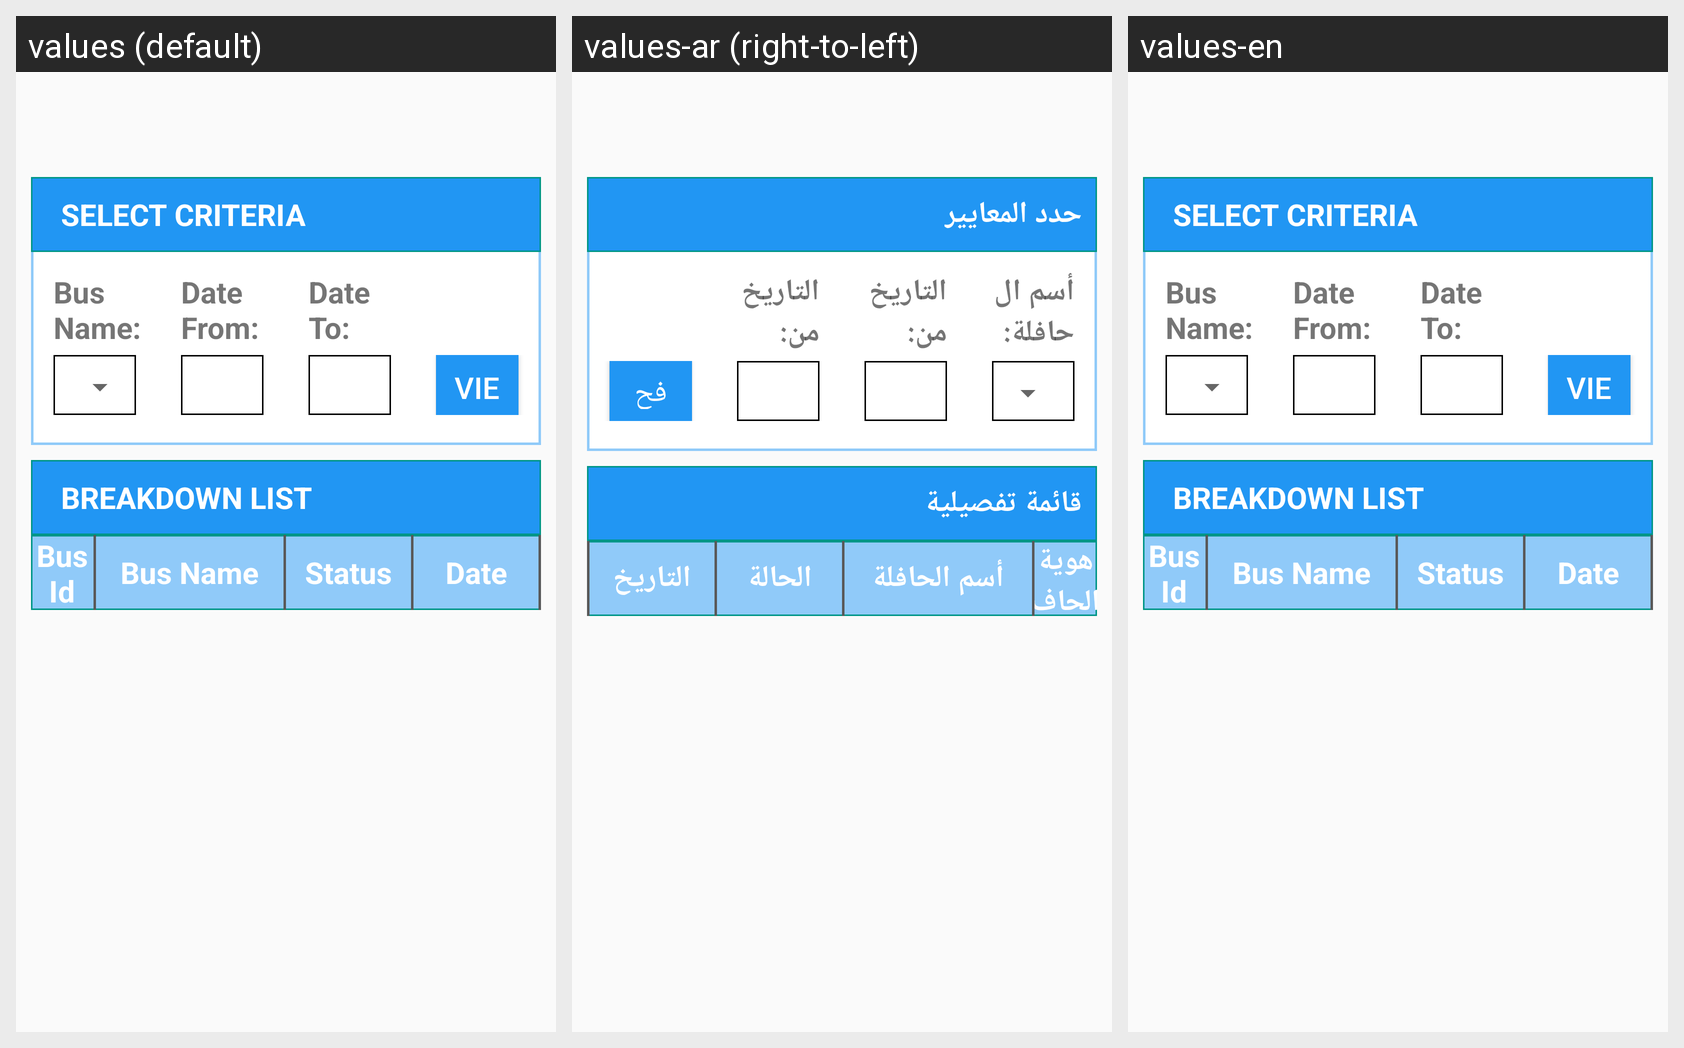

Locale-by-locale string values for the Android screen shown in this grid:
Android screen res/layout/content_breakdowns_navigation.xml rendered under 3 locales, left to right: values (default), values-ar (right-to-left), values-en. Device: Nexus 5 (rendered at 1080×1920; each locale shown at half size, 540×960, under a caption strip naming it); theme AppTheme.
Strings drawn on this screen, with the default value and each locale's value (text and hints the layout hard-codes, and strings that could not be matched under every locale, appear in the picture but are not listed):

stv_select_criteria
  values: SELECT CRITERIA
  values-ar: حدد المعايير
  values-en: SELECT CRITERIA

stv_bus_name2
  values: Bus Name:
  values-ar: أسم الحافلة:
  values-en: Bus Name:

stv_date_from
  values: Date From:
  values-ar: التاريخ من:
  values-en: Date From:

stv_date_to
  values: Date To:
  values-ar: التاريخ من:
  values-en: Date To:

sb_view_records
  values: VIEW RECORDS
  values-ar: فحص الملفات
  values-en: VIEW RECORDS

stv_breakdown_list
  values: BREAKDOWN LIST
  values-ar: قائمة تفصيلية
  values-en: BREAKDOWN LIST

stv_bus_id
  values: Bus Id
  values-ar: هوية الحافلة
  values-en: Bus Id

stv_bus_name
  values: Bus Name
  values-ar: أسم الحافلة
  values-en: Bus Name

stv_status
  values: Status
  values-ar: الحالة
  values-en: Status

stv_date
  values: Date
  values-ar: التاريخ
  values-en: Date
